Labelled photos from "dataset", an image-classification folder in Tanmxy88/Rare-plant-species-Identification. The possible labels are: Shotomuli plant, agnishikha plant, anantamul plant, apang plant, ayapan plant, bamonhati plant, basok plant, betal plant, chapalish plant, gainura plant, kalochitra plant, kalodhutura plant, kalomegh plant, punarnava plant, ramtulsi plant, sarpaghandha plant.

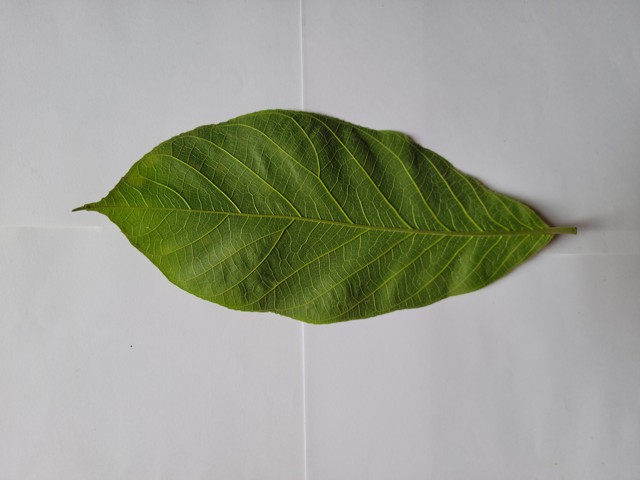
Label: chapalish plant

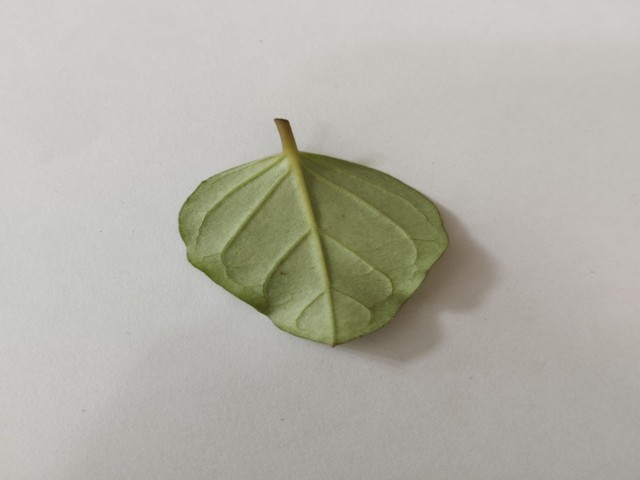
Label: punarnava plant

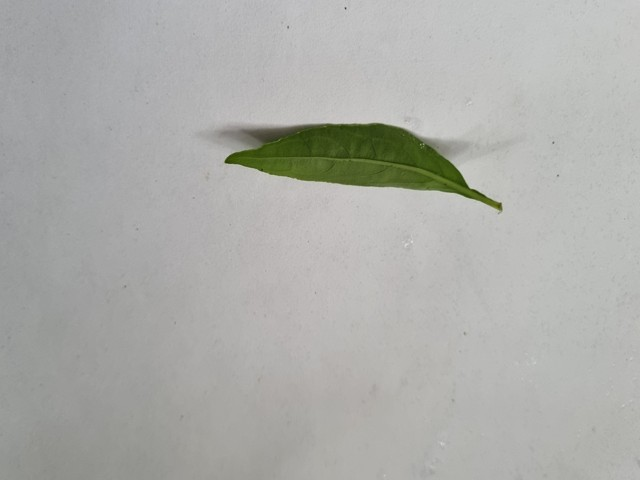
Label: kalomegh plant

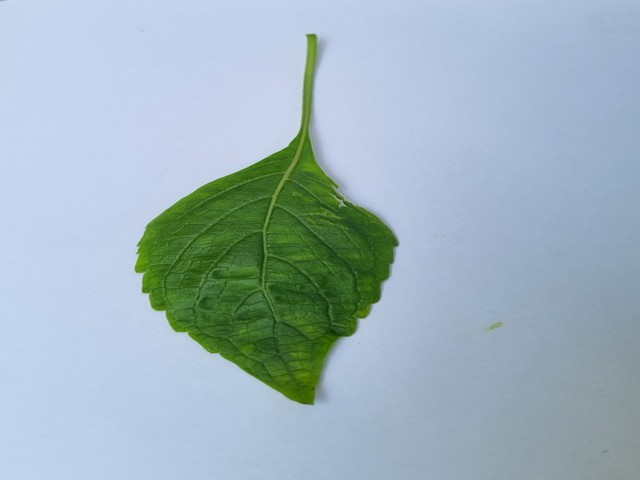
Label: ramtulsi plant

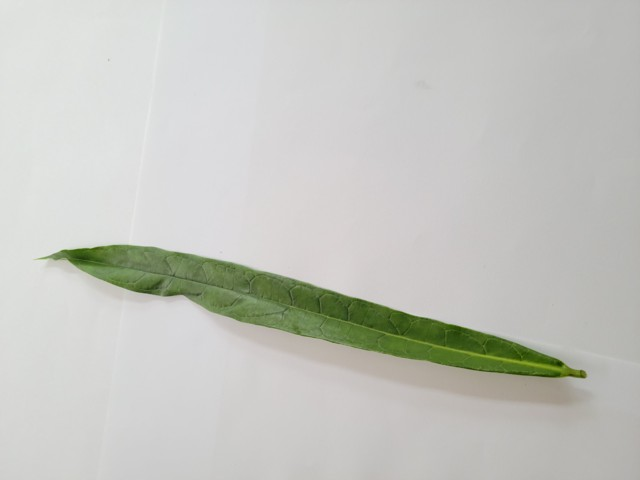
Label: bamonhati plant

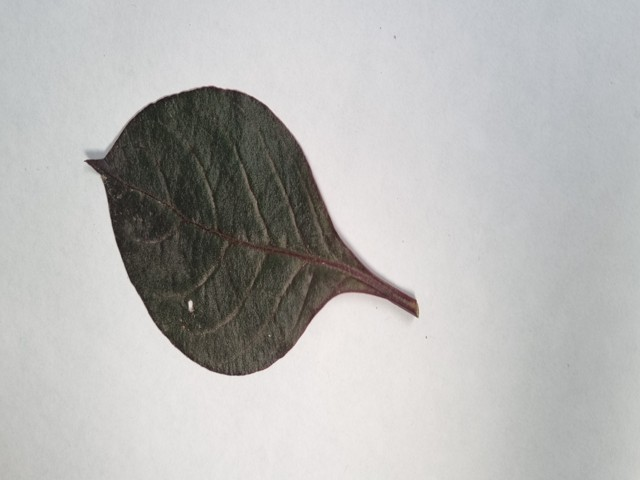
Label: kalochitra plant
